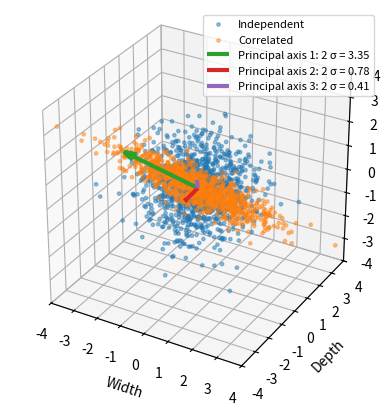
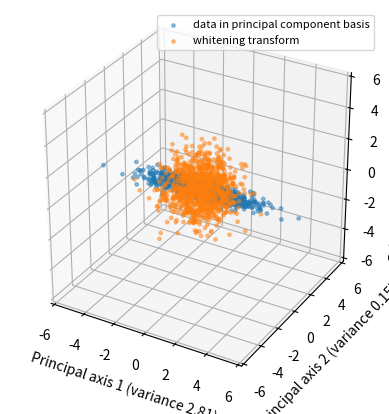

The script that saved these images, in order:
try:
    # In Google Colab: %matplotlib widget needs ipympl installed and Colab's custom widget manager
    import google.colab
    %pip install -q ipympl
    google.colab.output.enable_custom_widget_manager()
except ImportError:
    pass

%matplotlib widget

import numpy as np
import matplotlib.pyplot as plt
#import pandas as pd

# The widget backend keeps every figure alive: close the previous run's before drawing new ones
plt.close('all')

# A fixed seed: the same samples on every run
rng = np.random.default_rng(1)

sample_size = 1000
mu, sigma = 0.0, 1.0

def equal_scales(ax, data):
    """The same range on all three axes, so a unit is equally long along each of them in a cubic box.

    Fitting each axis to its own data would rescale a cloud stretched along one axis and squeezed along
    another back into a round ball. The range is at least mu +/- 4 sigma, so the plots share it.
    """
    half = max(4 * sigma, np.abs(data - mu).max())
    for set_limits in (ax.set_xlim, ax.set_ylim, ax.set_zlim):
        set_limits(mu - half, mu + half)

independent_variables = rng.normal(mu, sigma, (3, sample_size))

# Fancy range for the uniform distribution
# because further computations rely on E[X_i] = 0, stdev(X_i) = 1.
#independent_variables = rng.uniform(-np.sqrt(3), np.sqrt(3), (3, sample_size))

desired_correlation = np.array(
        [[1.0, 0.95, -0.85],
        [0.95, 1.0, -0.9],
        [-0.85, -0.9, 1.0]])
print("Desired correlation:")
print(desired_correlation)

# X - generated data with E[X_i] = 0,
#                         stdev(X_i) = 1,
#                         cov(X_i, X_j) = 0  if i != j
#                         cov(X_i, X_j) = 1  if i = j
#
# Covariance matrix = correlation matrix = just an identity matrix because stdev(X_i) = 1
# C_xx = E[(X - E[X]) (X - E[X])^T] = E[X X^T] - E[X] E[X^T] = E[X X^T] = R_xx = I
#
# Y = A X
# R_yy = E[Y Y^T] = E[A X X^T A^T] = A E[X X^T] A^T = A I A^T = A A^T     <- desired correlation matrix
# R_yy = L L^* = L L^T = A A^T          <-- L is Cholesky decomposition lower triangular factor of R_yy
# (L^* = L^T because L is a real matrix: the correlation matrix R_yy is real)
# A = L
#
# Note: covariance and correlations matrices are used interchangeably in a sloppy way
# because correlation matrix a valid covariance matrix for data scaled by 1/stdev(X_i).

L = np.linalg.cholesky(desired_correlation)
print("\nCholesky decomposition of correlation matrix:")
print(L)

#correlated_variables = L.dot(independent_variables)
correlated_variables = L @ independent_variables

print("\nActual correlation of new variables:")
actual_correlation = np.corrcoef(correlated_variables)
print(actual_correlation)

covariance = np.cov(correlated_variables)
print("Covariance matrix of correlated variables:\n", covariance)

# Principal axes of the correlated cloud: the eigenvectors of its covariance, largest variance first
eigenvalues, eigenvectors = np.linalg.eigh(covariance)
idx = np.argsort(eigenvalues)[::-1]
sorted_eigenvalues = eigenvalues[idx]
sorted_eigenvectors = eigenvectors[:, idx]

print("\nEigenvalues of covariance:\n", sorted_eigenvalues)
print("\nEigenvectors (as columns) of covariance:\n", sorted_eigenvectors)

print("\nStill covariance?\n", sorted_eigenvectors @ np.diag(sorted_eigenvalues) @ np.linalg.inv(sorted_eigenvectors))

# Note that Q^T will be Q^(-1)
print("\nOrthonormal basis if Q Q^T = I:\n", sorted_eigenvectors @ sorted_eigenvectors.T)

data_in_eigenvector_basis = sorted_eigenvectors.T @ correlated_variables
actual_correlation = np.corrcoef(data_in_eigenvector_basis)
print("\nNo linear correlation between orthogonal vectors:\n", actual_correlation)

covariance2 = np.cov(data_in_eigenvector_basis)
print('\nCovariance of data in principal axes basis should be a diagonal matrix with variances matching eigenvalue:\n', covariance2)

centre = correlated_variables.mean(axis=1)

fig1 = plt.figure()
ax = fig1.add_subplot(111, projection = '3d')
ax.set_box_aspect([1,1,1])
# Draw in the order below rather than by depth, so the arrows stay on top of the small, faint points
ax.computed_zorder = False
ax.scatter(independent_variables[0, :], independent_variables[1, :], independent_variables[2, :], s=6, alpha=0.45, label="Independent")
ax.scatter(correlated_variables[0, :], correlated_variables[1, :], correlated_variables[2, :], s=6, alpha=0.45, label="Correlated")
for i, colour in zip(range(3), ("C2", "C3", "C4")):
    # From the mean, two standard deviations along the axis
    vector = 2 * np.sqrt(sorted_eigenvalues[i]) * sorted_eigenvectors[:, i]
    ax.quiver(*centre, *vector, color=colour, linewidth=3, arrow_length_ratio=0.15,
              label=f"Principal axis {i + 1}: 2 σ = {2 * np.sqrt(sorted_eigenvalues[i]):.2f}")
ax.legend(loc="upper right", fontsize=8)
ax.set_xlabel("Width")
ax.set_ylabel("Depth")
ax.set_zlabel("Height")
equal_scales(ax, correlated_variables)
plt.show()

whitening_transform = np.diag(1 / np.sqrt(sorted_eigenvalues)) @ data_in_eigenvector_basis

print("\nWhitening transform covariance:\n", np.cov(whitening_transform))


fig2 = plt.figure()
ax = fig2.add_subplot(111, projection = '3d')
ax.set_box_aspect([1,1,1])
ax.scatter(data_in_eigenvector_basis[0, :], data_in_eigenvector_basis[1, :], data_in_eigenvector_basis[2, :], s=6, alpha=0.45, label='data in principal component basis')
ax.scatter(whitening_transform[0, :], whitening_transform[1, :], whitening_transform[2, :], s=6, alpha=0.45, label='whitening transform')
# The new axes are the eigenvectors, largest variance first
for set_label, i in zip((ax.set_xlabel, ax.set_ylabel, ax.set_zlabel), range(3)):
    set_label(f"Principal axis {i + 1} (variance {sorted_eigenvalues[i]:.2f})")
equal_scales(ax, data_in_eigenvector_basis)
ax.legend(loc="upper right", fontsize=8)
plt.show()
